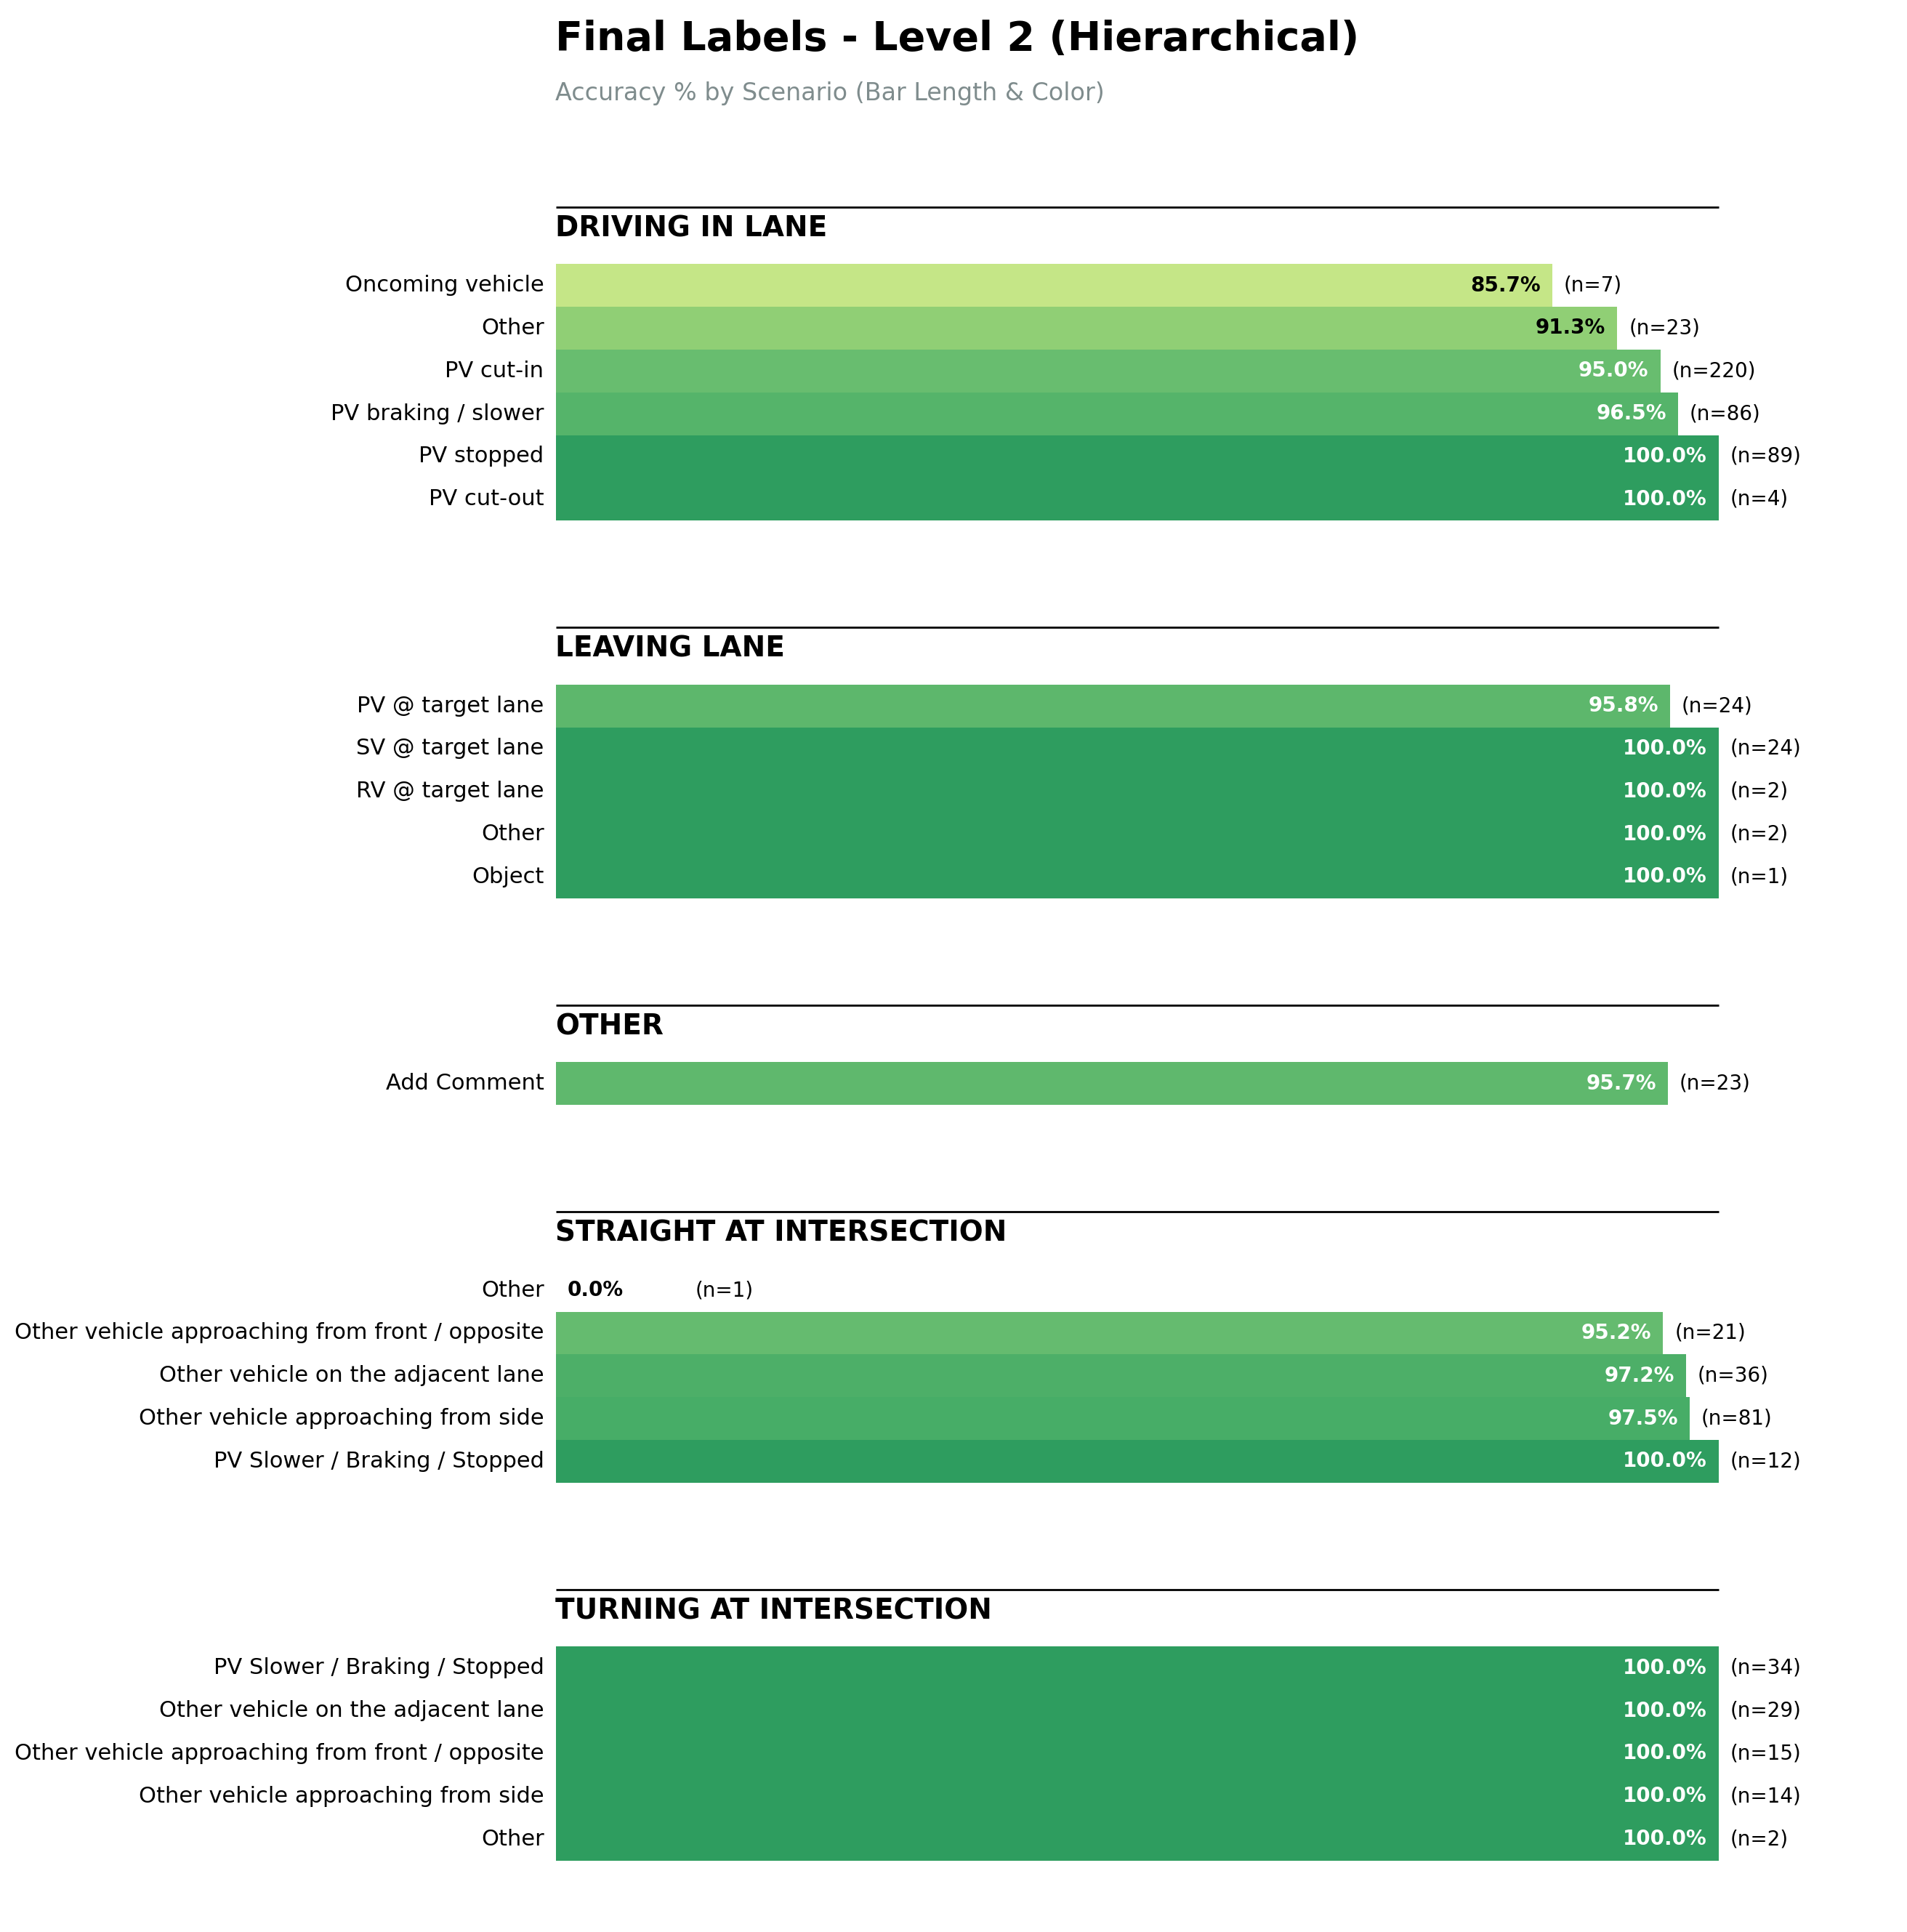

Data behind this chart, as committed beside it:
scenario_level_1, scenario_level_2, total, correct, accuracy, avg_prob
Driving in Lane, PV cut-in, 220.0, 209.0, 95.0, 0.9072
Driving in Lane, PV stopped, 89.0, 89.0, 100.0, 0.9851
Driving in Lane, PV braking / slower, 86.0, 83.0, 96.51, 0.9627
Straight at intersection, Other vehicle approaching from side, 81.0, 79.0, 97.53, 0.9529
Straight at intersection, Other vehicle on the adjacent lane, 36.0, 35.0, 97.22, 0.9467
Turning at intersection, PV Slower / Braking / Stopped, 34.0, 34.0, 100.0, 0.9964
Turning at intersection, Other vehicle on the adjacent lane, 29.0, 29.0, 100.0, 0.9372
Leaving Lane, SV @ target lane, 24.0, 24.0, 100.0, 0.9298
Leaving Lane, PV @ target lane, 24.0, 23.0, 95.83, 0.9595
Driving in Lane, Other, 23.0, 21.0, 91.3, 0.9036
Other, Add Comment, 23.0, 22.0, 95.65, 0.9282
Straight at intersection, Other vehicle approaching from front / o…, 21.0, 20.0, 95.24, 0.956
Turning at intersection, Other vehicle approaching from front / o…, 15.0, 15.0, 100.0, 0.9843
Turning at intersection, Other vehicle approaching from side, 14.0, 14.0, 100.0, 0.9794
Straight at intersection, PV Slower / Braking / Stopped, 12.0, 12.0, 100.0, 0.9928
Driving in Lane, Oncoming vehicle, 7.0, 6.0, 85.71, 0.862
Driving in Lane, PV cut-out, 4.0, 4.0, 100.0, 0.9821
Leaving Lane, RV @ target lane, 2.0, 2.0, 100.0, 0.9832
Leaving Lane, Other, 2.0, 2.0, 100.0, 0.9838
Turning at intersection, Other, 2.0, 2.0, 100.0, 0.9489
Straight at intersection, Other, 1.0, 0.0, 0.0, 0.3971
Leaving Lane, Object, 1.0, 1.0, 100.0, 0.9798
